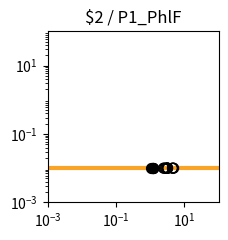

The script that saved this image: (Note: this script raises an exception after producing the figure.)
import matplotlib.pyplot as plt
import matplotlib.ticker as ticker
import numpy as np

fig, ax = plt.subplots(figsize=(2.5,2.5))

plt.xlim(1.000000e-03, 1.000000e+02)
plt.ylim(1.000000e-03, 1.000000e+02)

x = np.array([1.000000e-03,1.122018e-03,1.258925e-03,1.412538e-03,1.584893e-03,1.778279e-03,1.995262e-03,2.238721e-03,2.511886e-03,2.818383e-03,3.162278e-03,3.548134e-03,3.981072e-03,4.466836e-03,5.011872e-03,5.623413e-03,6.309573e-03,7.079458e-03,7.943282e-03,8.912509e-03,1.000000e-02,1.122018e-02,1.258925e-02,1.412538e-02,1.584893e-02,1.778279e-02,1.995262e-02,2.238721e-02,2.511886e-02,2.818383e-02,3.162278e-02,3.548134e-02,3.981072e-02,4.466836e-02,5.011872e-02,5.623413e-02,6.309573e-02,7.079458e-02,7.943282e-02,8.912509e-02,1.000000e-01,1.122018e-01,1.258925e-01,1.412538e-01,1.584893e-01,1.778279e-01,1.995262e-01,2.238721e-01,2.511886e-01,2.818383e-01,3.162278e-01,3.548134e-01,3.981072e-01,4.466836e-01,5.011872e-01,5.623413e-01,6.309573e-01,7.079458e-01,7.943282e-01,8.912509e-01,1.000000e+00,1.122018e+00,1.258925e+00,1.412538e+00,1.584893e+00,1.778279e+00,1.995262e+00,2.238721e+00,2.511886e+00,2.818383e+00,3.162278e+00,3.548134e+00,3.981072e+00,4.466836e+00,5.011872e+00,5.623413e+00,6.309573e+00,7.079458e+00,7.943282e+00,8.912509e+00,1.000000e+01,1.122018e+01,1.258925e+01,1.412538e+01,1.584893e+01,1.778279e+01,1.995262e+01,2.238721e+01,2.511886e+01,2.818383e+01,3.162278e+01,3.548134e+01,3.981072e+01,4.466836e+01,5.011872e+01,5.623413e+01,6.309573e+01,7.079458e+01,7.943282e+01,8.912509e+01,1.000000e+02,])
y = np.array([1.000000e-02,1.000000e-02,1.000000e-02,1.000000e-02,1.000000e-02,1.000000e-02,1.000000e-02,1.000000e-02,1.000000e-02,1.000000e-02,1.000000e-02,1.000000e-02,1.000000e-02,1.000000e-02,1.000000e-02,1.000000e-02,1.000000e-02,1.000000e-02,1.000000e-02,1.000000e-02,1.000000e-02,1.000000e-02,1.000000e-02,1.000000e-02,1.000000e-02,1.000000e-02,1.000000e-02,1.000000e-02,1.000000e-02,1.000000e-02,1.000000e-02,1.000000e-02,1.000000e-02,1.000000e-02,1.000000e-02,1.000000e-02,1.000000e-02,1.000000e-02,1.000000e-02,1.000000e-02,1.000000e-02,1.000000e-02,1.000000e-02,1.000000e-02,1.000000e-02,1.000000e-02,1.000000e-02,1.000000e-02,1.000000e-02,1.000000e-02,1.000000e-02,1.000000e-02,1.000000e-02,1.000000e-02,1.000000e-02,1.000000e-02,1.000000e-02,1.000000e-02,1.000000e-02,1.000000e-02,1.000000e-02,1.000000e-02,1.000000e-02,1.000000e-02,1.000000e-02,1.000000e-02,1.000000e-02,1.000000e-02,1.000000e-02,1.000000e-02,1.000000e-02,1.000000e-02,1.000000e-02,1.000000e-02,1.000000e-02,1.000000e-02,1.000000e-02,1.000000e-02,1.000000e-02,1.000000e-02,1.000000e-02,1.000000e-02,1.000000e-02,1.000000e-02,1.000000e-02,1.000000e-02,1.000000e-02,1.000000e-02,1.000000e-02,1.000000e-02,1.000000e-02,1.000000e-02,1.000000e-02,1.000000e-02,1.000000e-02,1.000000e-02,1.000000e-02,1.000000e-02,1.000000e-02,1.000000e-02,1.000000e-02,])
c = "#f9a427"

hi_x = np.array([1.094649e+00,1.086251e+00,1.196667e+00,1.199567e+00,1.202659e+00,])
hi_y = np.array([1.000000e-02,1.000000e-02,1.000000e-02,1.000000e-02,1.000000e-02,])
lo_x = np.array([3.098649e+00,3.090251e+00,2.451852e+00,4.455852e+00,3.200667e+00,2.620865e+00,4.624865e+00,3.203567e+00,2.827315e+00,4.831315e+00,3.206659e+00,])
lo_y = np.array([1.000000e-02,1.000000e-02,1.000000e-02,1.000000e-02,1.000000e-02,1.000000e-02,1.000000e-02,1.000000e-02,1.000000e-02,1.000000e-02,1.000000e-02,])

plt.loglog(x,y,lw=3,color=c)
plt.scatter(hi_x,hi_y,marker='o',s=50,color='black',zorder=10)
plt.scatter(lo_x,lo_y,marker='o',s=50,edgecolors='black',color='none',zorder=10)

plt.title("$2 / P1_PhlF")

ax.xaxis.set_major_locator(ticker.LogLocator(numticks=3))
ax.yaxis.set_major_locator(ticker.LogLocator(numticks=3))

ax.set_aspect('equal')
plt.tight_layout()

plt.savefig("/home/<user>/output/response_plot_$2_P1_PhlF.png", bbox_inches='tight')
